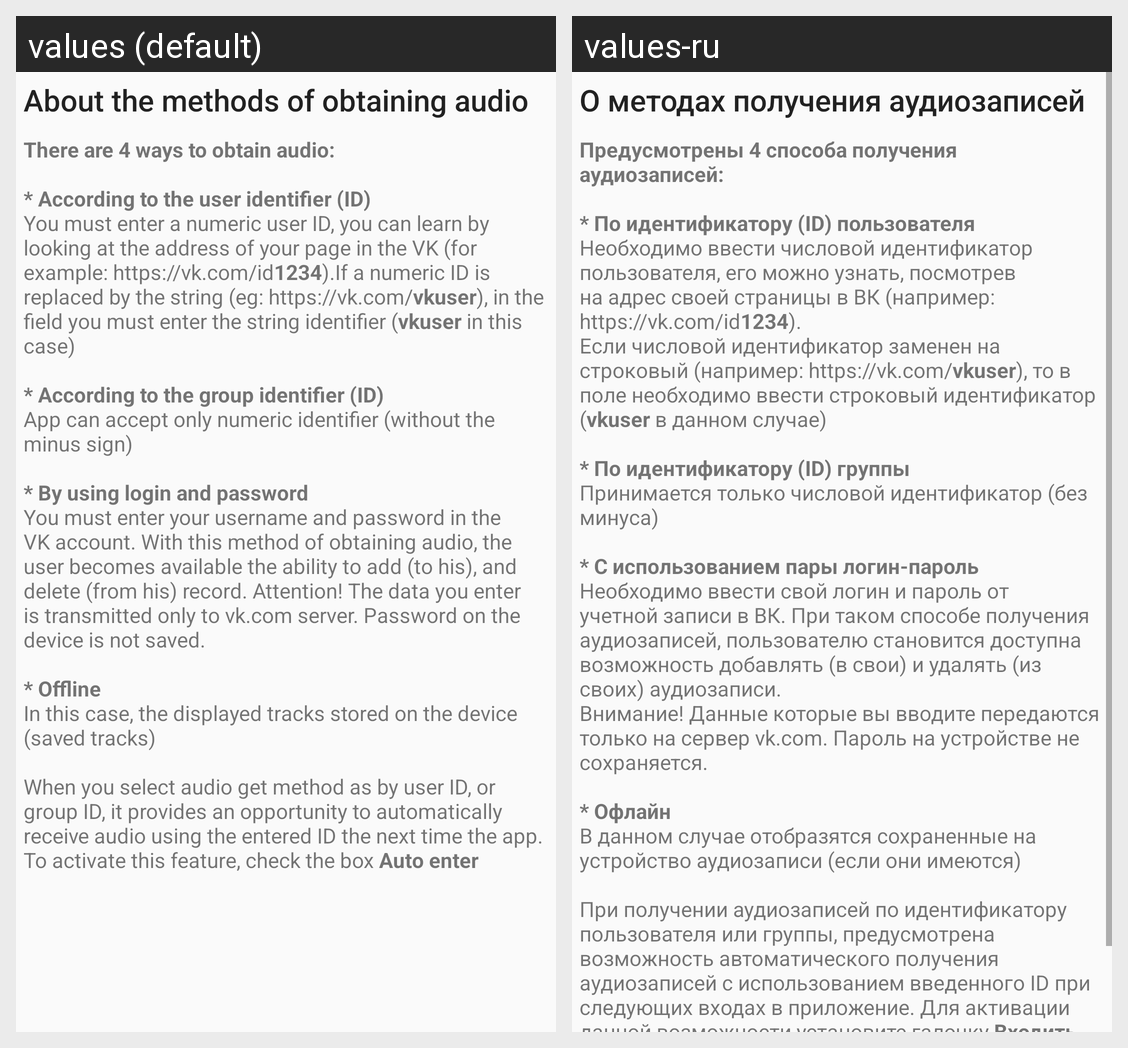

The Android screen above is rendered under two locales of the same app. Produce the string resources it draws, with the default and per-locale values.
Android screen res/layout/help.xml rendered under 2 locales, left to right: values (default), values-ru. Device: Nexus 5 (rendered at 1080×1920; each locale shown at half size, 540×960, under a caption strip naming it); theme AppTheme.
Strings drawn on this screen, with the default value and each locale's value (text and hints the layout hard-codes, and strings that could not be matched under every locale, appear in the picture but are not listed):

help_audio_get_method
  values: About the methods of obtaining audio
  values-ru: О методах получения аудиозаписей

help_audio_get_method_summary
  values: There are 4 ways to obtain audio:
      
      * According to the user identifier (ID)
      You must enter a numeric user ID, you can learn by looking at the address of your page in the VK (for example: https://vk.com/id1234).If a numeric ID is replaced by the string (eg: https://vk.com/vkuser), in the field you must enter the string identifier (vkuser in this case)
      
      * According to the group identifier (ID)
      App …[clipped]
  values-ru: Предусмотрены 4 способа получения аудиозаписей:
      
      * По идентификатору (ID) пользователя
      Необходимо ввести числовой идентификатор пользователя, его можно узнать, посмотрев на адрес своей страницы в ВК (например: https://vk.com/id1234).
      Если числовой идентификатор заменен на строковый (например: https://vk.com/vkuser), то в поле необходимо ввести строковый идентификатор (vkuser в данном случае)
      
      * …[clipped]
